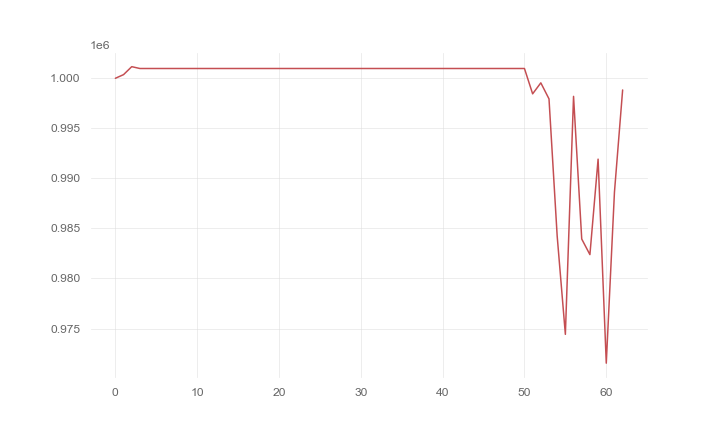

The data file committed next to this chart (first rows):
, 0
0, 1000000
1, 1000365
2, 1001161
3, 1000978
4, 1000978
5, 1000978
6, 1000978
7, 1000978
8, 1000978
9, 1000978
10, 1000978
11, 1000978
12, 1000978
13, 1000978
14, 1000978
15, 1000978
16, 1000978
17, 1000978
18, 1000978
19, 1000978
20, 1000978
21, 1000978
22, 1000978
23, 1000978
24, 1000978
25, 1000978
26, 1000978
27, 1000978
28, 1000978
29, 1000978
30, 1000978
31, 1000978
32, 1000978
33, 1000978
34, 1000978
35, 1000978
36, 1000978
37, 1000978
38, 1000978
39, 1000978
40, 1000978
41, 1000978
42, 1000978
43, 1000978
44, 1000978
45, 1000978
46, 1000978
47, 1000978
48, 1000978
49, 1000978
50, 1000978
51, 998446
52, 999544
53, 997942
54, 984234
55, 974420
56, 998193
57, 983944
58, 982386
59, 991922
... 3 more rows
